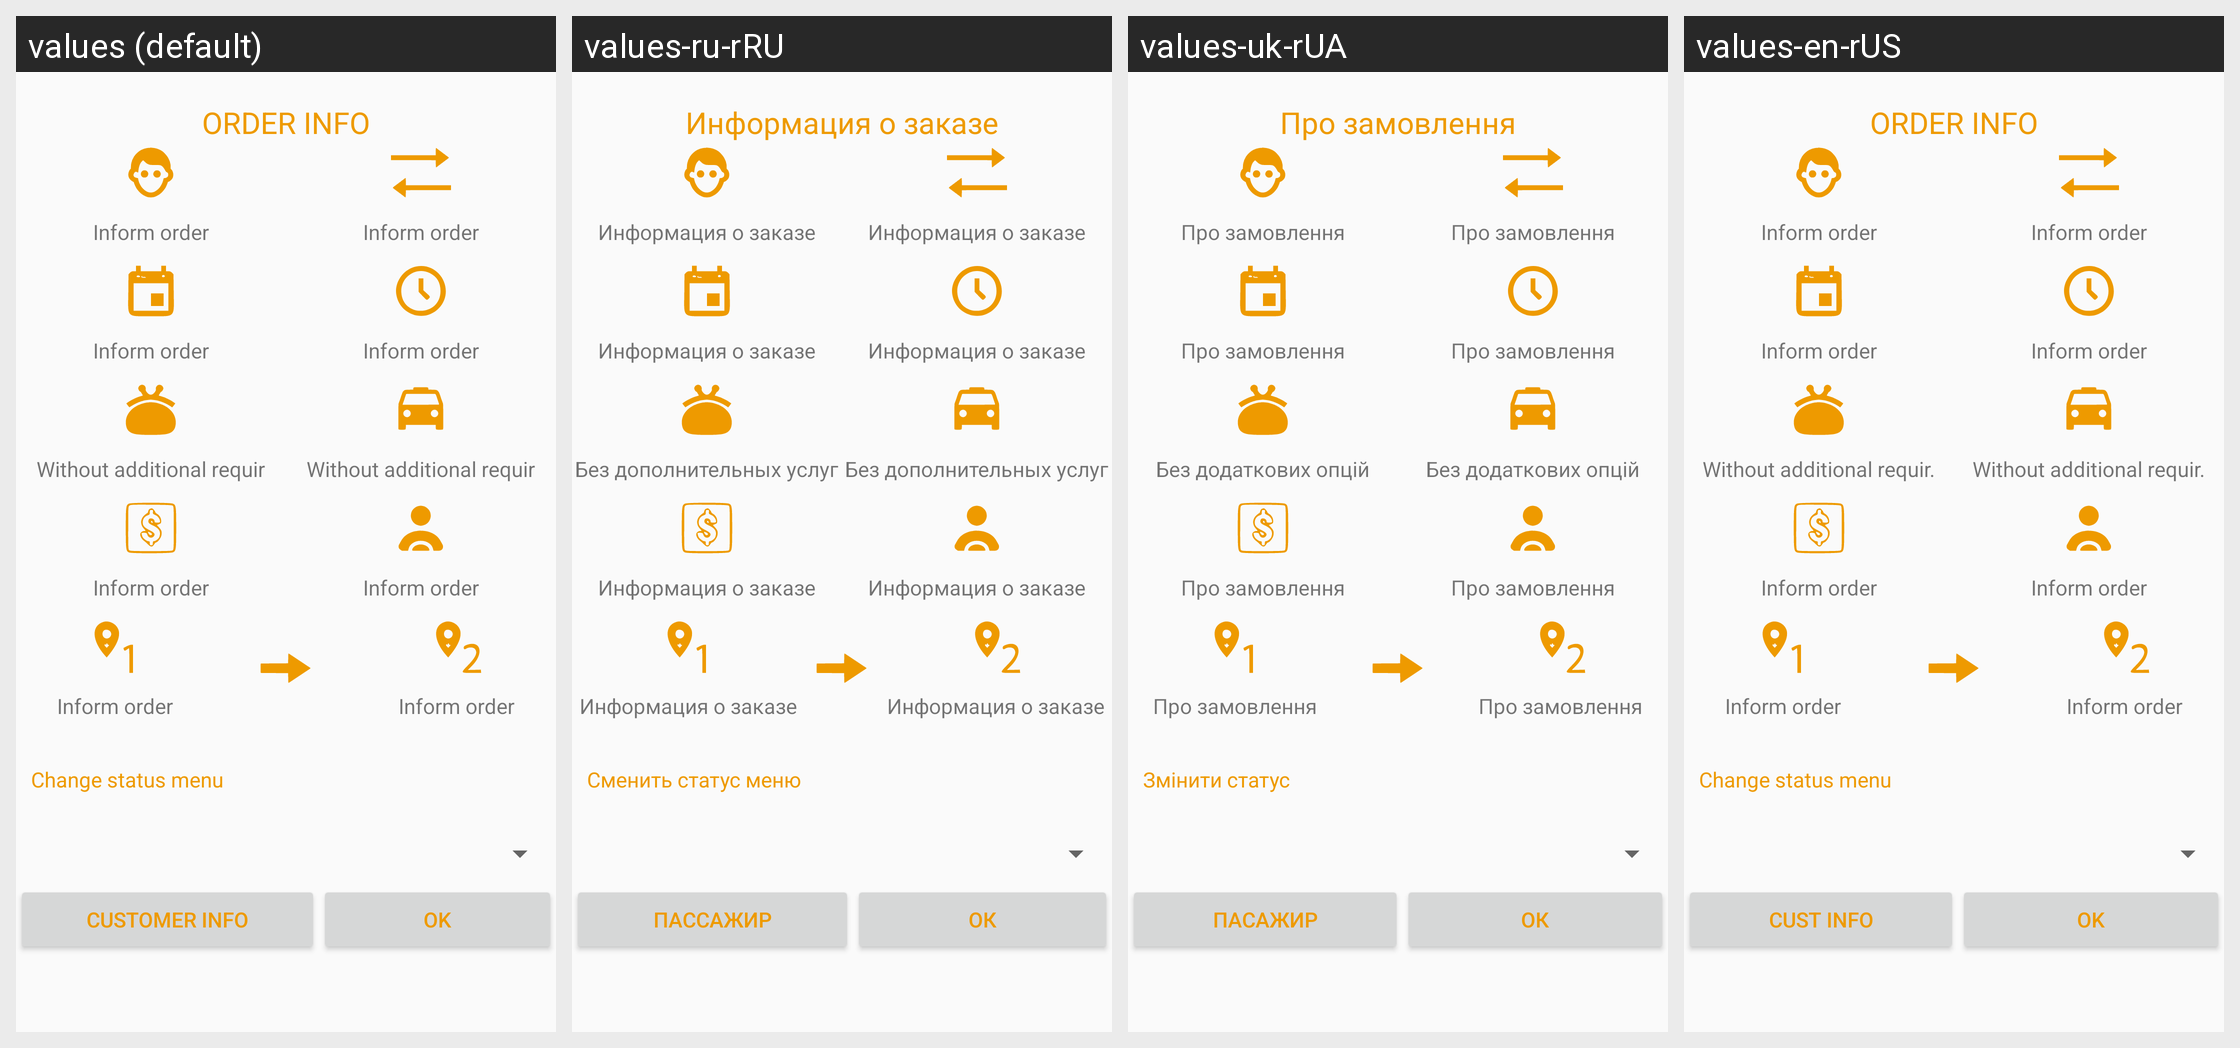

The Android screen above is rendered under several locales of the same app. Produce the string resources it draws, with the default and per-locale values.
Android screen res/layout/order_inf_driver.xml rendered under 4 locales, left to right: values (default), values-ru-rRU, values-uk-rUA, values-en-rUS. Device: Nexus 5 (rendered at 1080×1920; each locale shown at half size, 540×960, under a caption strip naming it); theme AppTheme.
Strings drawn on this screen, with the default value and each locale's value (text and hints the layout hard-codes, and strings that could not be matched under every locale, appear in the picture but are not listed):

title_info_order_driver
  values: ORDER INFO
  values-ru-rRU: Информация о заказе
  values-uk-rUA: Про замовлення
  values-en-rUS: ORDER INFO

value_order
  values: Inform order
  values-ru-rRU: Информация о заказе
  values-uk-rUA: Про замовлення
  values-en-rUS: Inform order

without_requirement
  values: Without additional requir
  values-ru-rRU: Без дополнительных услуг
  values-uk-rUA: Без додаткових опцій
  values-en-rUS: Without additional requir.

spinner_change_sing
  values: Change status menu
  values-ru-rRU: Сменить статус меню
  values-uk-rUA: Змінити статус
  values-en-rUS: Change status menu

customer_account_info
  values: Customer info
  values-ru-rRU: Пассажир
  values-uk-rUA: Пасажир
  values-en-rUS: Cust info

button_ok
  values: OK
  values-ru-rRU: Ок
  values-uk-rUA: ОК
  values-en-rUS: OK
